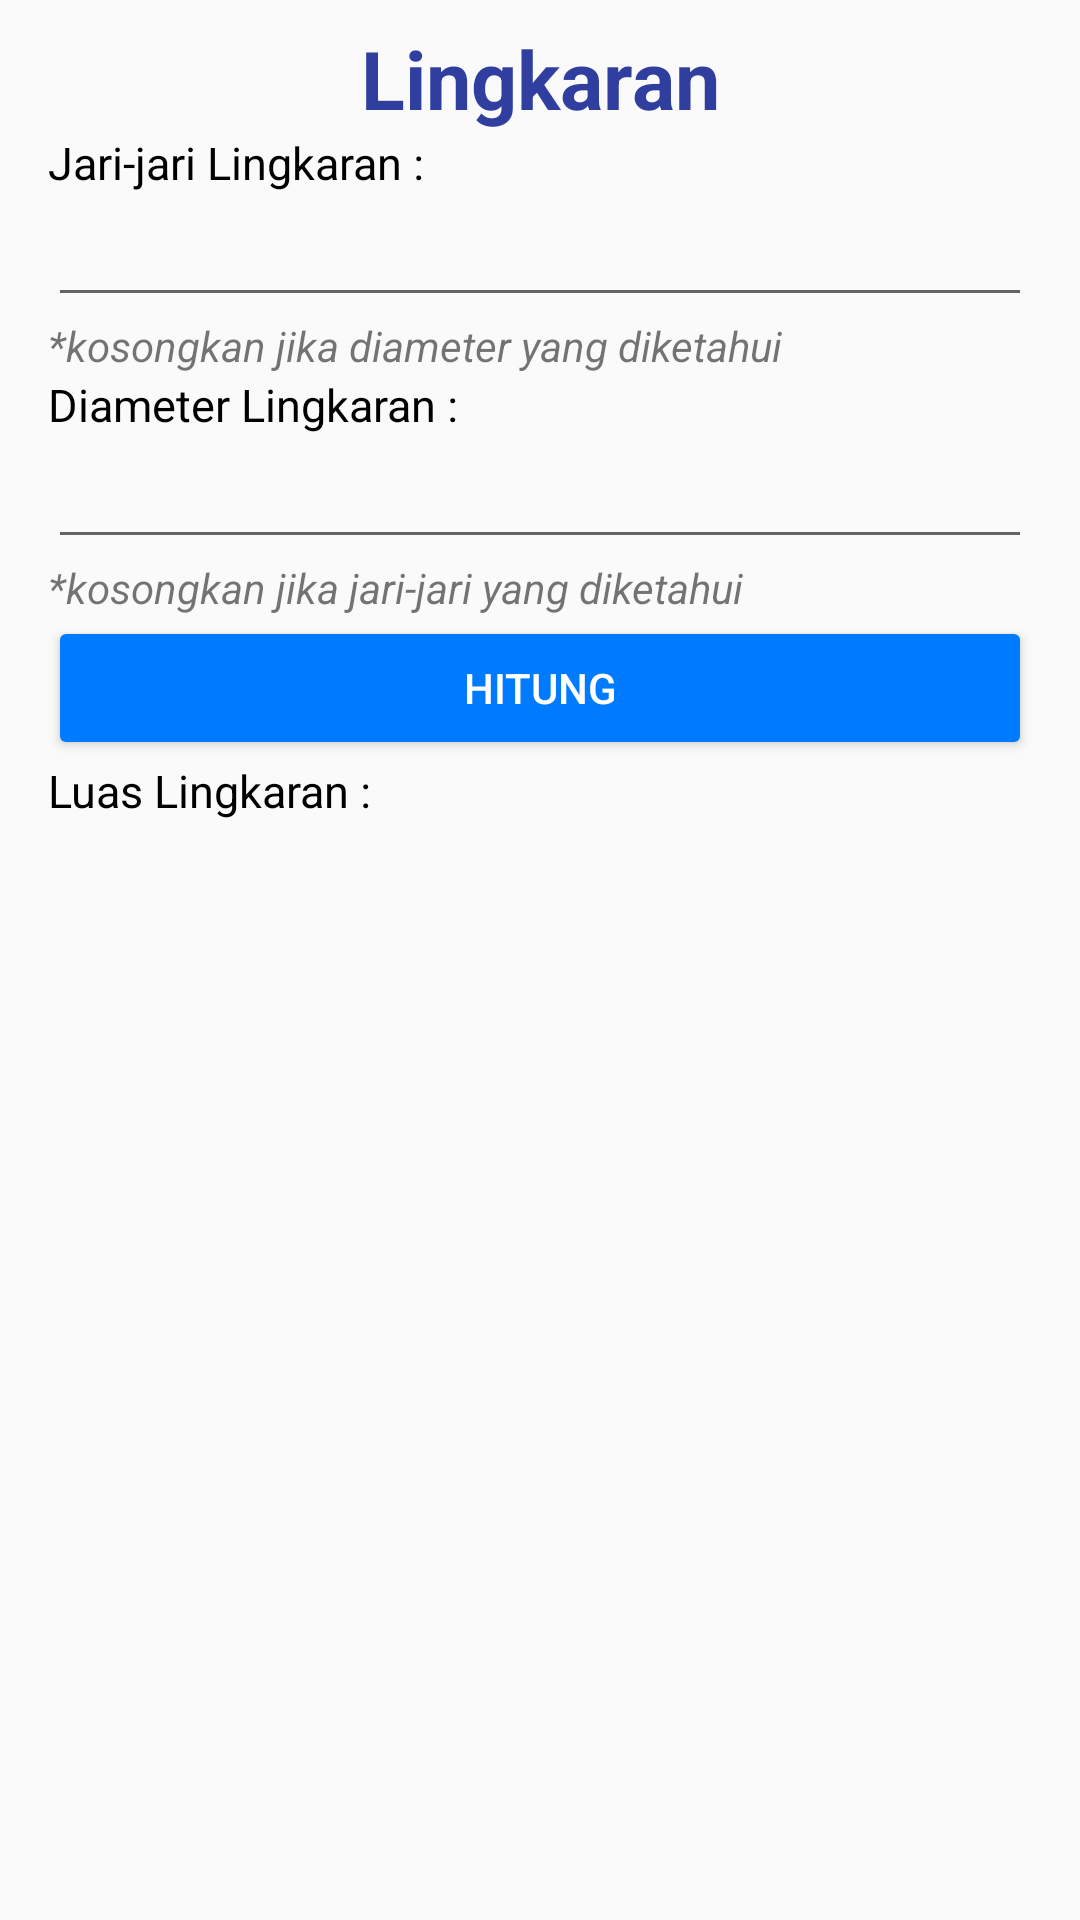

Here is an Android app screen rendered from its layout file. Give the layout XML and the strings, colors and styles it references.
<!-- AndroidManifest.xml: application theme AppTheme -->
<!-- res/layout/activity_lingkaran.xml -->
<?xml version="1.0" encoding="utf-8"?>
<ScrollView xmlns:android="http://schemas.android.com/apk/res/android"
    xmlns:app="http://schemas.android.com/apk/res-auto"
    xmlns:tools="http://schemas.android.com/tools"
    android:layout_width="match_parent"
    android:layout_height="match_parent"
    tools:context="com.example.yogadarma.mathconversion.ActivityLingkaran">

    <LinearLayout
        android:layout_width="match_parent"
        android:layout_height="match_parent"
        android:orientation="vertical"
        android:paddingLeft="16dp"
        android:paddingRight="16dp">

        <TextView
            android:layout_width="match_parent"
            android:layout_height="wrap_content"
            android:text="Lingkaran"
            android:textColor="@color/colorPrimaryDark"
            android:gravity="center_horizontal"
            android:layout_marginTop="8dp"
            android:textSize="27sp"
            android:textStyle="bold"/>

        <ImageView
            android:layout_width="wrap_content"
            android:layout_height="wrap_content"
            android:src="@drawable/lingkaran"
            android:layout_gravity="center"/>

        <TextView
            android:layout_width="wrap_content"
            android:layout_height="wrap_content"
            android:text="Jari-jari Lingkaran :"
            android:textColor="@android:color/black"
            android:textSize="15sp" />

        <EditText
            android:layout_width="match_parent"
            android:layout_height="wrap_content"
            android:id="@+id/etJari"
            android:inputType="numberDecimal"/>

        <TextView
            android:layout_width="wrap_content"
            android:layout_height="wrap_content"
            android:text="*kosongkan jika diameter yang diketahui"
            android:textStyle="italic"/>

        <TextView
            android:layout_width="wrap_content"
            android:layout_height="wrap_content"
            android:text="Diameter Lingkaran :"
            android:textColor="@android:color/black"
            android:textSize="15sp" />

        <EditText
            android:layout_width="match_parent"
            android:layout_height="wrap_content"
            android:id="@+id/etDiameter"
            android:inputType="numberDecimal"/>

        <TextView
            android:layout_width="wrap_content"
            android:layout_height="wrap_content"
            android:text="*kosongkan jika jari-jari yang diketahui"
            android:textStyle="italic"/>

        <Button
            android:layout_width="match_parent"
            android:layout_height="wrap_content"
            android:textColor="@android:color/white"
            android:text="Hitung"
            android:id="@+id/btnHitung"/>

        <TextView
            android:layout_width="wrap_content"
            android:layout_height="wrap_content"
            android:text="Luas Lingkaran :"
            android:textColor="@android:color/black"
            android:textSize="15sp" />

        <TextView
            android:layout_width="match_parent"
            android:layout_height="wrap_content"
            android:textSize="30sp"
            android:layout_marginBottom="16dp"
            android:id="@+id/txtLuas"/>

    </LinearLayout>
</ScrollView>
<!-- resources referenced by this layout -->
<resources>
  <color name="colorPrimaryDark">#303F9F</color>
  <style name="AppTheme" parent="Theme.AppCompat.Light.DarkActionBar">
          
          <item name="colorPrimary">@color/colorPrimary</item>
          <item name="colorPrimaryDark">@color/colorPrimaryDark</item>
          <item name="colorAccent">@color/colorAccent</item>
          <item name="colorButtonNormal">#FF007BFF</item>
      </style>
  <color name="colorPrimary">#3F51B5</color>
  <color name="colorAccent">#FFFF4043</color>
</resources>
